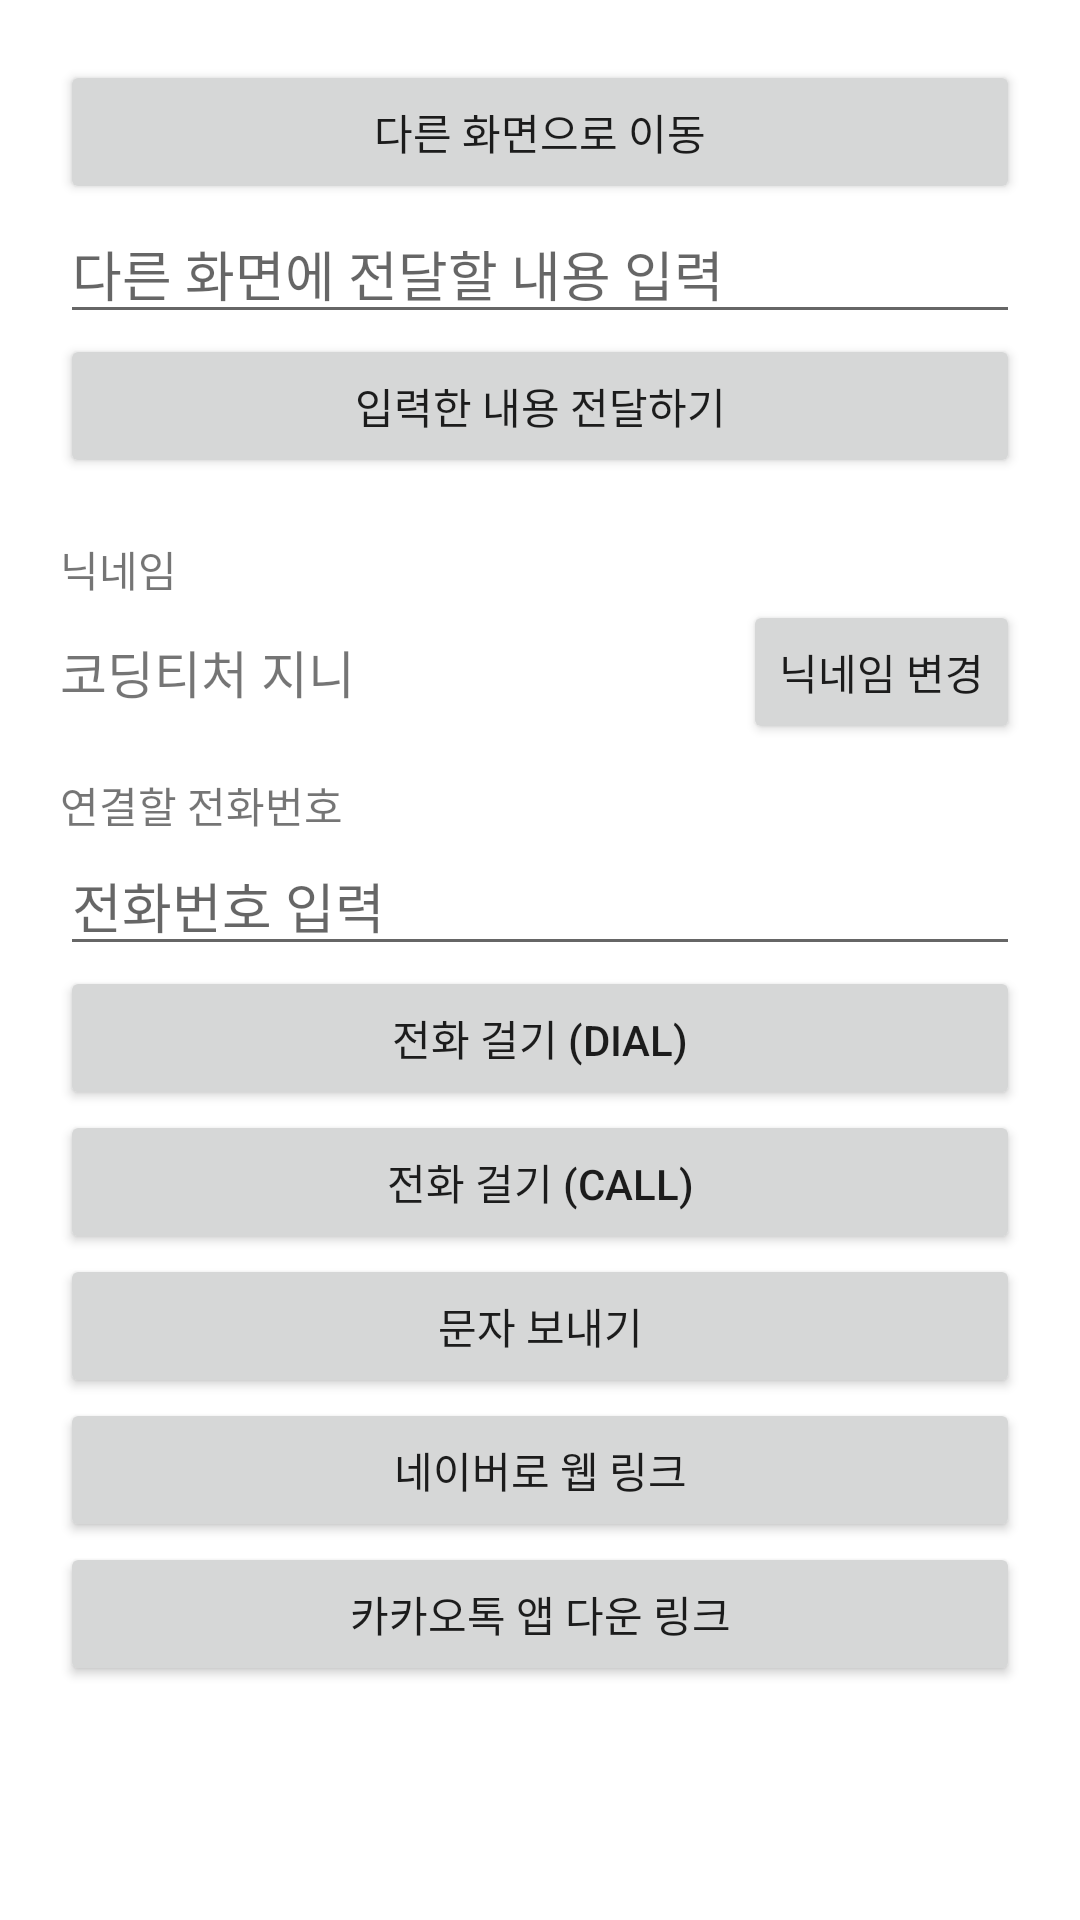

Produce the Android XML layout that renders to this screen, including the resource entries it uses.
<!-- AndroidManifest.xml: application theme Theme.Intent_20210819 -->
<!-- res/layout/activity_main.xml -->
<?xml version="1.0" encoding="utf-8"?>
<LinearLayout xmlns:android="http://schemas.android.com/apk/res/android"
    xmlns:app="http://schemas.android.com/apk/res-auto"
    xmlns:tools="http://schemas.android.com/tools"
    android:layout_width="match_parent"
    android:layout_height="match_parent"
    android:orientation="vertical"
    android:padding="20dp"
    tools:context=".MainActivity">

    <Button
        android:id="@+id/moveToOtherBtn"
        android:layout_width="match_parent"
        android:layout_height="wrap_content"
        android:text="다른 화면으로 이동" />

    <EditText
        android:id="@+id/messageEdt"
        android:layout_width="match_parent"
        android:layout_height="wrap_content"
        android:hint="다른 화면에 전달할 내용 입력" />

    <Button
        android:id="@+id/sendMessageBtn"
        android:layout_width="match_parent"
        android:layout_height="wrap_content"
        android:text="입력한 내용 전달하기" />


    <TextView
        android:layout_width="wrap_content"
        android:layout_height="wrap_content"
        android:text="닉네임"
        android:layout_marginTop="20dp"/>

    <LinearLayout
        android:layout_width="match_parent"
        android:layout_height="wrap_content"
        android:gravity="center_vertical"
        android:orientation="horizontal">

        <TextView
            android:id="@+id/nicknameTxt"
            android:layout_width="wrap_content"
            android:layout_height="wrap_content"
            android:text="코딩티처 지니"
            android:textSize="17sp"/>

        <TextView
            android:layout_width="0dp"
            android:layout_height="wrap_content"
            android:layout_weight="1" />

        <Button
            android:id="@+id/editNicknameBtn"
            android:layout_width="wrap_content"
            android:layout_height="wrap_content"
            android:text="닉네임 변경" />

    </LinearLayout>


    <TextView
        android:layout_width="wrap_content"
        android:layout_height="wrap_content"
        android:text="연결할 전화번호"
        android:layout_marginTop="10dp"/>

    <EditText
        android:id="@+id/phoneNumEdt"
        android:layout_width="match_parent"
        android:layout_height="wrap_content"
        android:hint="전화번호 입력"
        android:inputType="phone" />

    <Button
        android:id="@+id/dialBtn"
        android:layout_width="match_parent"
        android:layout_height="wrap_content"
        android:text="전화 걸기 (DIAL)" />

    <Button
        android:id="@+id/callBtn"
        android:layout_width="match_parent"
        android:layout_height="wrap_content"
        android:text="전화 걸기 (CALL)" />

    <Button
        android:id="@+id/smsBtn"
        android:layout_width="match_parent"
        android:layout_height="wrap_content"
        android:text="문자 보내기" />

    <Button
        android:id="@+id/naverBtn"
        android:layout_width="match_parent"
        android:layout_height="wrap_content"
        android:text="네이버로 웹 링크" />

    <Button
        android:id="@+id/kakaoStoreBtn"
        android:layout_width="match_parent"
        android:layout_height="wrap_content"
        android:text="카카오톡 앱 다운 링크" />


</LinearLayout>
<!-- resources referenced by this layout -->
<resources>
  <style name="Theme.Intent_20210819" parent="Theme.MaterialComponents.DayNight.DarkActionBar">
          
          <item name="colorPrimary">@color/purple_500</item>
          <item name="colorPrimaryVariant">@color/purple_700</item>
          <item name="colorOnPrimary">@color/white</item>
          
          <item name="colorSecondary">@color/teal_200</item>
          <item name="colorSecondaryVariant">@color/teal_700</item>
          <item name="colorOnSecondary">@color/black</item>
          
          <item name="android:statusBarColor" tools:targetApi="l">?attr/colorPrimaryVariant</item>
          
      </style>
  <!-- not gathered from this repository: default colours our renderer supplied (Android Studio template values) -->
  <color name="purple_500">#FF6200EE</color>
  <color name="purple_700">#FF3700B3</color>
  <color name="teal_200">#FF03DAC5</color>
  <color name="teal_700">#FF018786</color>
  <color name="black">#FF000000</color>
  <color name="white">#FFFFFFFF</color>
</resources>
